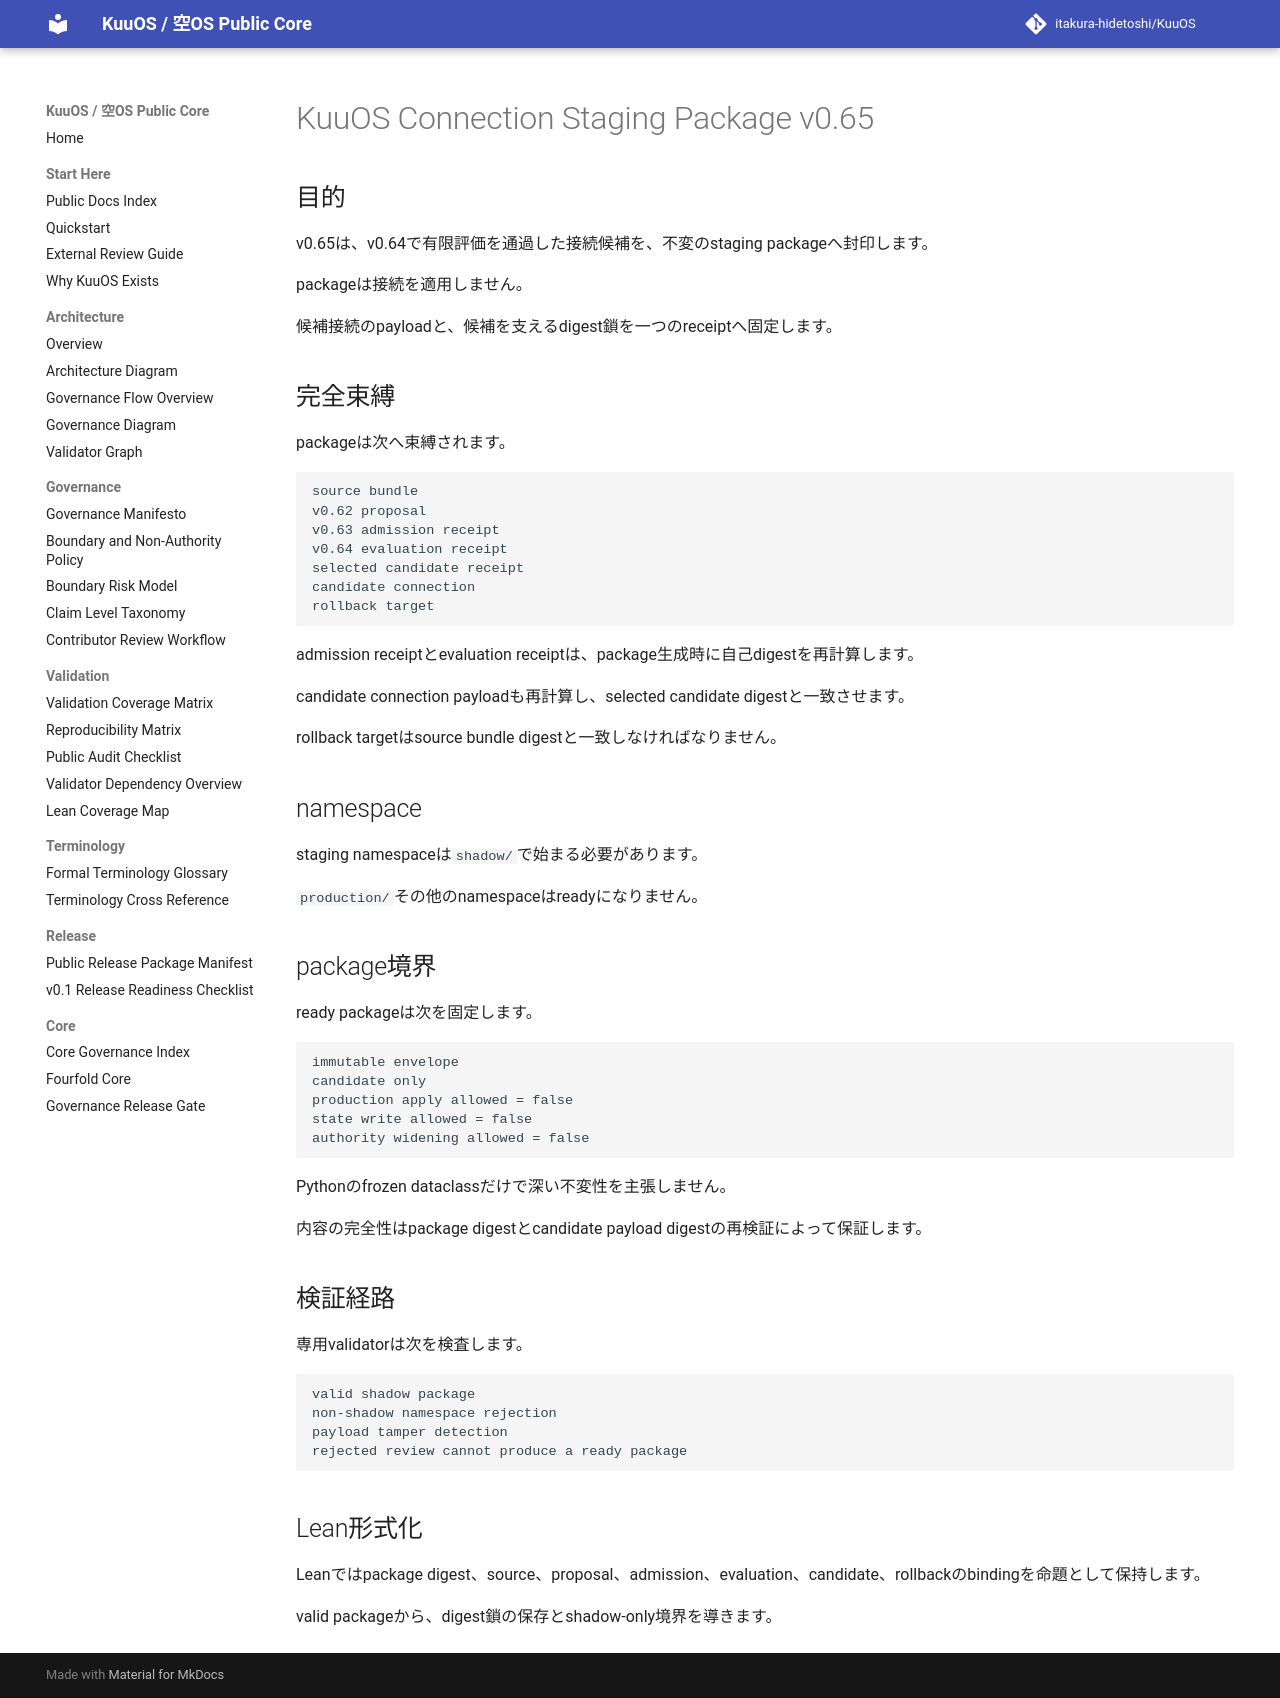

repository: itakura-hidetoshi/KuuOS · page: KUUOS_CONNECTION_STAGING_PACKAGE_v0_65/index.html · generator: mkdocs

# KuuOS Connection Staging Package v0.65

## 目的

v0.65は、v0.64で有限評価を通過した接続候補を、不変のstaging packageへ封印します。

packageは接続を適用しません。

候補接続のpayloadと、候補を支えるdigest鎖を一つのreceiptへ固定します。

## 完全束縛

packageは次へ束縛されます。

```text
source bundle
v0.62 proposal
v0.63 admission receipt
v0.64 evaluation receipt
selected candidate receipt
candidate connection
rollback target
```

admission receiptとevaluation receiptは、package生成時に自己digestを再計算します。

candidate connection payloadも再計算し、selected candidate digestと一致させます。

rollback targetはsource bundle digestと一致しなければなりません。

## namespace

staging namespaceは`shadow/`で始まる必要があります。

`production/`その他のnamespaceはreadyになりません。

## package境界

ready packageは次を固定します。

```text
immutable envelope
candidate only
production apply allowed = false
state write allowed = false
authority widening allowed = false
```

Pythonのfrozen dataclassだけで深い不変性を主張しません。

内容の完全性はpackage digestとcandidate payload digestの再検証によって保証します。

## 検証経路

専用validatorは次を検査します。

```text
valid shadow package
non-shadow namespace rejection
payload tamper detection
rejected review cannot produce a ready package
```

## Lean形式化

Leanではpackage digest、source、proposal、admission、evaluation、candidate、rollbackのbindingを命題として保持します。

valid packageから、digest鎖の保存とshadow-only境界を導きます。
